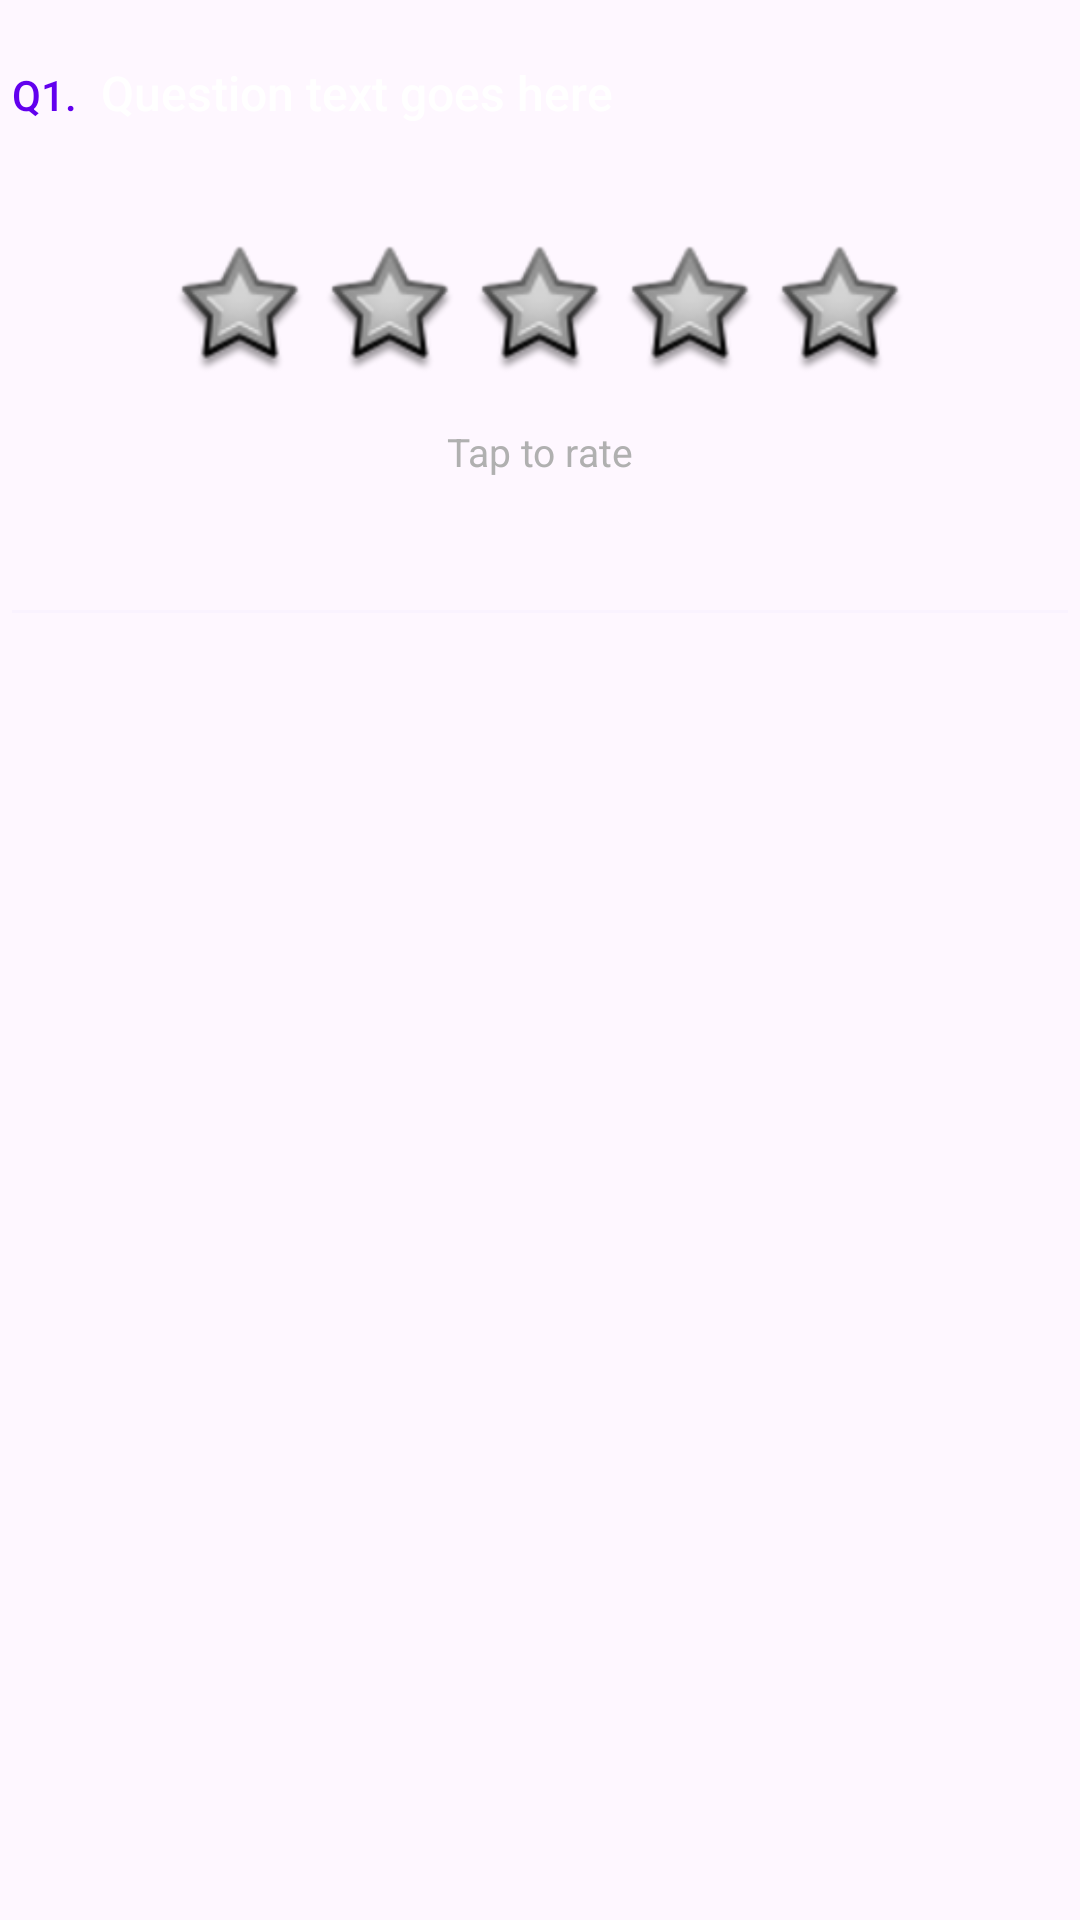

Reconstruct the res/layout file that produces this screen, plus the resources it refers to.
<!-- AndroidManifest.xml: application theme Theme.MyBubblHost -->
<!-- res/layout/survey_question_rating.xml -->
<?xml version="1.0" encoding="utf-8"?>
<LinearLayout xmlns:android="http://schemas.android.com/apk/res/android"
    android:layout_width="match_parent"
    android:layout_height="wrap_content"
    android:orientation="vertical"
    android:paddingTop="20dp"
    android:paddingBottom="20dp"
    android:paddingStart="4dp"
    android:paddingEnd="4dp">

    
    <LinearLayout
        android:layout_width="match_parent"
        android:layout_height="wrap_content"
        android:orientation="horizontal"
        android:layout_marginBottom="16dp">

        <TextView
            android:id="@+id/tv_question_number"
            style="@style/SurveyQuestionNumber"
            android:layout_width="wrap_content"
            android:layout_height="wrap_content"
            android:layout_marginEnd="8dp"
            android:text="Q1." />

        <TextView
            android:id="@+id/tv_question_text"
            style="@style/SurveyQuestionText"
            android:layout_width="0dp"
            android:layout_height="wrap_content"
            android:layout_weight="1"
            android:text="Question text goes here" />
    </LinearLayout>

    
    <LinearLayout
        android:layout_width="match_parent"
        android:layout_height="wrap_content"
        android:orientation="vertical"
        android:gravity="center"
        android:paddingTop="24dp"
        android:paddingBottom="24dp"
        android:paddingStart="8dp"
        android:paddingEnd="8dp">

        
        <LinearLayout
            android:id="@+id/rating_container"
            android:layout_width="wrap_content"
            android:layout_height="wrap_content"
            android:orientation="horizontal"
            android:gravity="center">

            <ImageView
                android:id="@+id/star_1"
                android:layout_width="44dp"
                android:layout_height="44dp"
                android:layout_marginEnd="6dp"
                android:src="@android:drawable/star_big_off"
                android:contentDescription="Star 1"
                android:clickable="true"
                android:focusable="true"
                android:background="?attr/selectableItemBackgroundBorderless" />

            <ImageView
                android:id="@+id/star_2"
                android:layout_width="44dp"
                android:layout_height="44dp"
                android:layout_marginEnd="6dp"
                android:src="@android:drawable/star_big_off"
                android:contentDescription="Star 2"
                android:clickable="true"
                android:focusable="true"
                android:background="?attr/selectableItemBackgroundBorderless" />

            <ImageView
                android:id="@+id/star_3"
                android:layout_width="44dp"
                android:layout_height="44dp"
                android:layout_marginEnd="6dp"
                android:src="@android:drawable/star_big_off"
                android:contentDescription="Star 3"
                android:clickable="true"
                android:focusable="true"
                android:background="?attr/selectableItemBackgroundBorderless" />

            <ImageView
                android:id="@+id/star_4"
                android:layout_width="44dp"
                android:layout_height="44dp"
                android:layout_marginEnd="6dp"
                android:src="@android:drawable/star_big_off"
                android:contentDescription="Star 4"
                android:clickable="true"
                android:focusable="true"
                android:background="?attr/selectableItemBackgroundBorderless" />

            <ImageView
                android:id="@+id/star_5"
                android:layout_width="44dp"
                android:layout_height="44dp"
                android:src="@android:drawable/star_big_off"
                android:contentDescription="Star 5"
                android:clickable="true"
                android:focusable="true"
                android:background="?attr/selectableItemBackgroundBorderless" />
        </LinearLayout>

        <TextView
            android:id="@+id/tv_rating_hint"
            style="@style/SurveyHintText"
            android:layout_width="wrap_content"
            android:layout_height="wrap_content"
            android:text="Tap to rate"
            android:layout_marginTop="16dp" />
    </LinearLayout>

    
    <View
        android:layout_width="match_parent"
        android:layout_height="1dp"
        android:layout_marginTop="20dp"
        android:background="#1A6366F1"
        android:alpha="0.3" />
</LinearLayout>
<!-- resources referenced by this layout -->
<resources>
  <style name="SurveyHintText">
          <item name="android:textSize">@dimen/survey_hint_text_size</item>
          <item name="android:textColor">@color/survey_text_secondary</item>
          <item name="android:fontFamily">sans-serif</item>
      </style>
  <style name="SurveyQuestionNumber">
          <item name="android:textSize">@dimen/survey_question_number_size</item>
          <item name="android:textColor">@color/survey_primary</item>
          <item name="android:fontFamily">sans-serif-medium</item>
      </style>
  <style name="SurveyQuestionText">
          <item name="android:textSize">@dimen/survey_question_text_size</item>
          <item name="android:textColor">@color/survey_text_primary</item>
          <item name="android:fontFamily">sans-serif-medium</item>
          <item name="android:lineSpacingExtra">4dp</item>
      </style>
  <style name="Theme.MyBubblHost" parent="Theme.Material3.DayNight.NoActionBar">
          
          <item name="colorPrimary">@color/purple_500</item>
          <item name="colorOnPrimary">@android:color/white</item>
          
          <item name="colorSurface">@android:color/white</item>
          <item name="colorOnSurface">@android:color/black</item>
      </style>
  <dimen name="survey_hint_text_size">13sp</dimen>
  <color name="survey_text_secondary">#B0B0B0</color>
  <dimen name="survey_question_number_size">14sp</dimen>
  <color name="survey_primary">@color/purple_500</color>
  <dimen name="survey_question_text_size">16sp</dimen>
  <color name="survey_text_primary">#FFFFFF</color>
  <color name="purple_500">#FF6200EE</color>
</resources>
